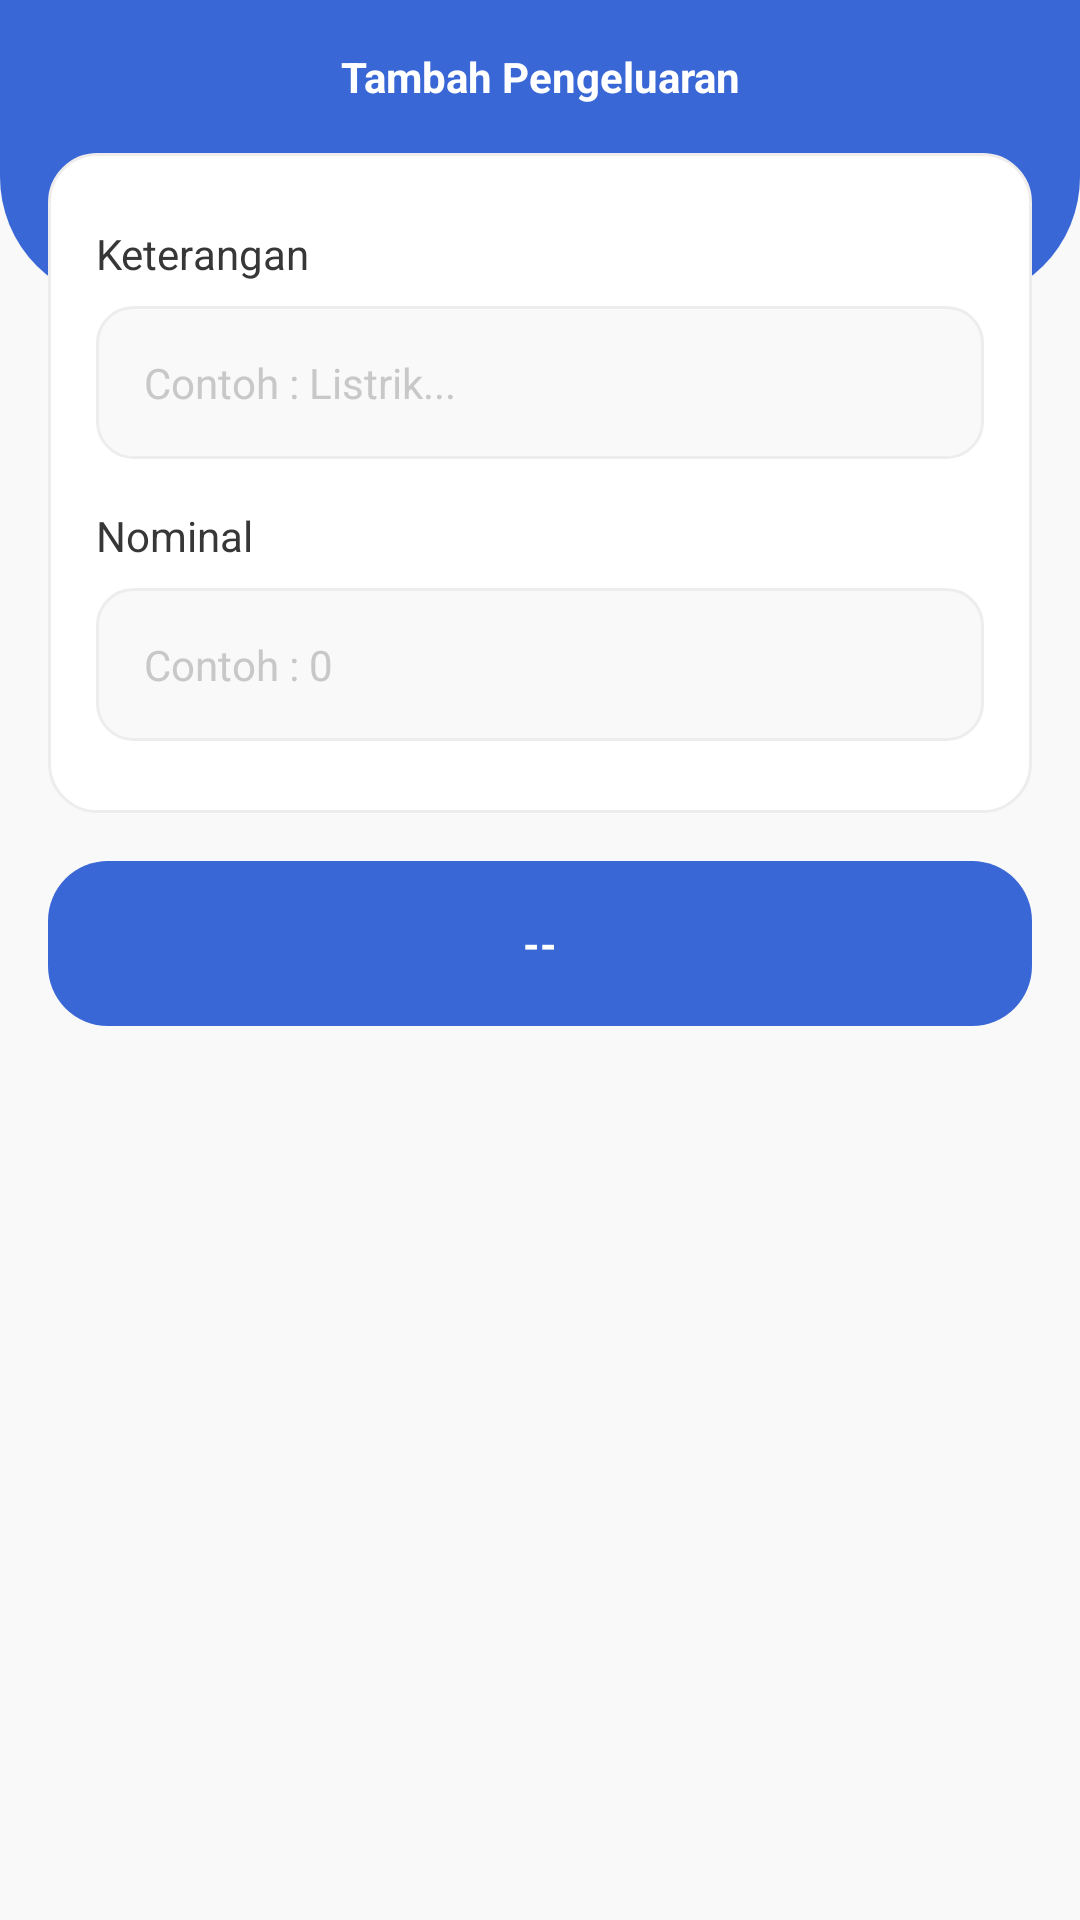

This screen was rendered from an Android layout file. Write that file and the resources it references.
<!-- AndroidManifest.xml: application theme Theme.MyCashier -->
<!-- res/layout/activity_pengeluaranadd.xml -->
<?xml version="1.0" encoding="utf-8"?>
<androidx.coordinatorlayout.widget.CoordinatorLayout xmlns:android="http://schemas.android.com/apk/res/android"
    xmlns:app="http://schemas.android.com/apk/res-auto"
    xmlns:tools="http://schemas.android.com/tools"
    android:layout_width="match_parent"
    android:layout_height="match_parent"
    android:background="@color/background">

    <LinearLayout
        android:layout_width="match_parent"
        android:layout_height="match_parent"
        android:orientation="vertical">

        <RelativeLayout
            android:layout_width="match_parent"
            android:layout_height="wrap_content"
            android:layout_gravity="center"
            android:background="@color/utama"
            android:gravity="center_vertical"
            android:orientation="horizontal">

            <TextView
                android:id="@+id/txt_judul"
                android:layout_width="match_parent"
                android:layout_height="wrap_content"
                android:gravity="center"
                android:padding="16dp"
                android:text="Tambah Pengeluaran"
                android:textColor="@color/putih_tetap"
                android:textSize="14dp"
                android:textStyle="bold" />

            <ImageView
                android:id="@+id/bt_back"
                android:layout_width="wrap_content"
                android:layout_height="wrap_content"
                android:layout_alignParentStart="true"
                android:layout_centerInParent="true"
                android:background="@drawable/selector_transparan"
                android:clickable="true"
                android:padding="16dp"
                android:src="@drawable/ic_baseline_close_24" />

        </RelativeLayout>

        <androidx.core.widget.NestedScrollView
            android:layout_width="match_parent"
            android:layout_height="match_parent">

            <LinearLayout
                android:layout_width="match_parent"
                android:layout_height="match_parent"
                android:orientation="vertical">

                <RelativeLayout
                    android:layout_width="match_parent"
                    android:layout_height="wrap_content">

                    <View
                        android:layout_width="match_parent"
                        android:layout_height="50dp"
                        android:background="@drawable/bg_bottom_corner_utama" />

                    <LinearLayout
                        android:layout_width="match_parent"
                        android:layout_height="wrap_content"
                        android:layout_marginLeft="16dp"
                        android:layout_marginRight="16dp"
                        android:background="@drawable/bg_edittext_white"
                        android:orientation="vertical"
                        android:padding="16dp">

                        <TextView
                            android:layout_width="wrap_content"
                            android:layout_height="wrap_content"
                            android:layout_marginTop="8dp"
                            android:layout_marginBottom="8dp"
                            android:text="Keterangan"
                            android:textColor="@color/textcolor"
                            android:textSize="14dp" />

                        <EditText
                            android:id="@+id/etxt_keterangan"
                            android:layout_width="match_parent"
                            android:layout_height="wrap_content"
                            android:layout_marginBottom="8dp"
                            android:background="@drawable/bg_edittext_white2"
                            android:hint="Contoh : Listrik..."
                            android:padding="16dp"
                            android:textColorHint="@color/hint"
                            android:textSize="14dp" />

                        <TextView
                            android:layout_width="wrap_content"
                            android:layout_height="wrap_content"
                            android:layout_marginTop="8dp"
                            android:layout_marginBottom="8dp"
                            android:text="Nominal"
                            android:textColor="@color/textcolor"
                            android:textSize="14dp" />

                        <EditText
                            android:id="@+id/etxt_nominal"
                            android:layout_width="match_parent"
                            android:layout_height="wrap_content"
                            android:layout_marginBottom="8dp"
                            android:layout_weight="1"
                            android:background="@drawable/bg_edittext_white2"
                            android:hint="Contoh : 0"
                            android:padding="16dp"
                            android:inputType="number"
                            android:textColorHint="@color/hint"
                            android:textSize="14dp" />




                    </LinearLayout>

                </RelativeLayout>
            <LinearLayout
                android:layout_width="match_parent"
                android:layout_height="match_parent"

                android:orientation="horizontal">

                <TextView
                    android:id="@+id/btlogin"
                    android:layout_weight="1"
                    android:layout_width="match_parent"
                    android:layout_height="wrap_content"
                    android:layout_margin="16dp"
                    android:background="@drawable/selector_login"
                    android:clickable="true"
                    android:gravity="center"
                    android:padding="18dp"
                    android:text="--"
                    android:textColor="@color/putih_tetap"
                    android:textSize="14dp"
                    android:textStyle="bold" />

            </LinearLayout>

            </LinearLayout>
        </androidx.core.widget.NestedScrollView>
    </LinearLayout>

</androidx.coordinatorlayout.widget.CoordinatorLayout>
<!-- resources referenced by this layout -->
<resources>
  <color name="background">#F9F9F9</color>
  <color name="hint">#C8C8C8</color>
  <color name="putih_tetap">#fff</color>
  <color name="textcolor">#373737</color>
  <color name="utama">#3967D6</color>
  <!-- drawable bg_bottom_corner_utama (drawable) -->
  <?xml version="1.0" encoding="utf-8"?>
  <shape xmlns:android="http://schemas.android.com/apk/res/android"
      android:shape="rectangle">
  
      <solid android:color="@color/utama" />
      <corners
          android:topRightRadius="0dp"
          android:topLeftRadius="0dp"
          android:bottomLeftRadius="42dp"
          android:bottomRightRadius="42dp" />
  </shape>
  <!-- drawable bg_edittext_white (drawable) -->
  <?xml version="1.0" encoding="utf-8"?>
  <shape xmlns:android="http://schemas.android.com/apk/res/android"
      android:shape="rectangle">
  
      <stroke android:color="@color/stroke_edittext"
          android:width="1dp"/>
      <solid android:color="@color/putih" />
      <corners android:radius="16dp" />
  </shape>
  <!-- drawable bg_edittext_white2 (drawable) -->
  <?xml version="1.0" encoding="utf-8"?>
  <shape xmlns:android="http://schemas.android.com/apk/res/android"
      android:shape="rectangle">
  
      <stroke android:color="@color/stroke_edittext"
          android:width="1dp"/>
      <solid android:color="@color/background" />
      <corners android:radius="12dp" />
  </shape>
  <!-- drawable selector_login (drawable) -->
  <?xml version="1.0" encoding="utf-8"?>
  <selector xmlns:android="http://schemas.android.com/apk/res/android">
  
      <item android:state_pressed="true">
          <shape android:shape="rectangle">
              <solid android:color="@color/utama_dark" />
              <corners android:radius="20dp" />
          </shape>
      </item>
  
      <item android:state_active="true">
          <shape android:shape="rectangle">
              <solid android:color="@color/utama_dark" />
              <corners android:radius="20dp" />
          </shape>
      </item>
      <item >
          <shape android:shape="rectangle">
              <solid android:color="@color/utama" />
              <corners android:radius="20dp" />
          </shape>
      </item>
  </selector>
  <style name="Theme.MyCashier" parent="Theme.MaterialComponents.DayNight.NoActionBar">
          
          <item name="colorPrimary">@color/purple_500</item>
          <item name="colorPrimaryVariant">@color/purple_700</item>
          <item name="colorOnPrimary">@color/white</item>
          
          <item name="colorSecondary">@color/teal_200</item>
          <item name="colorSecondaryVariant">@color/teal_700</item>
          <item name="colorOnSecondary">@color/black</item>
          
          <item name="android:statusBarColor" tools:targetApi="l">?attr/colorPrimaryVariant</item>
          
      </style>
  <color name="stroke_edittext">#EFECEC</color>
  
  
      //button
  <color name="putih">#fff</color>
  <color name="utama_dark">#2652BC</color>
  <color name="purple_500">#FF6200EE</color>
  <color name="purple_700">#FF3700B3</color>
  <color name="white">#FFFFFFFF</color>
  
      //universal
  <color name="teal_200">#FF03DAC5</color>
  <color name="teal_700">#FF018786</color>
  <color name="black">#FF000000</color>
</resources>
